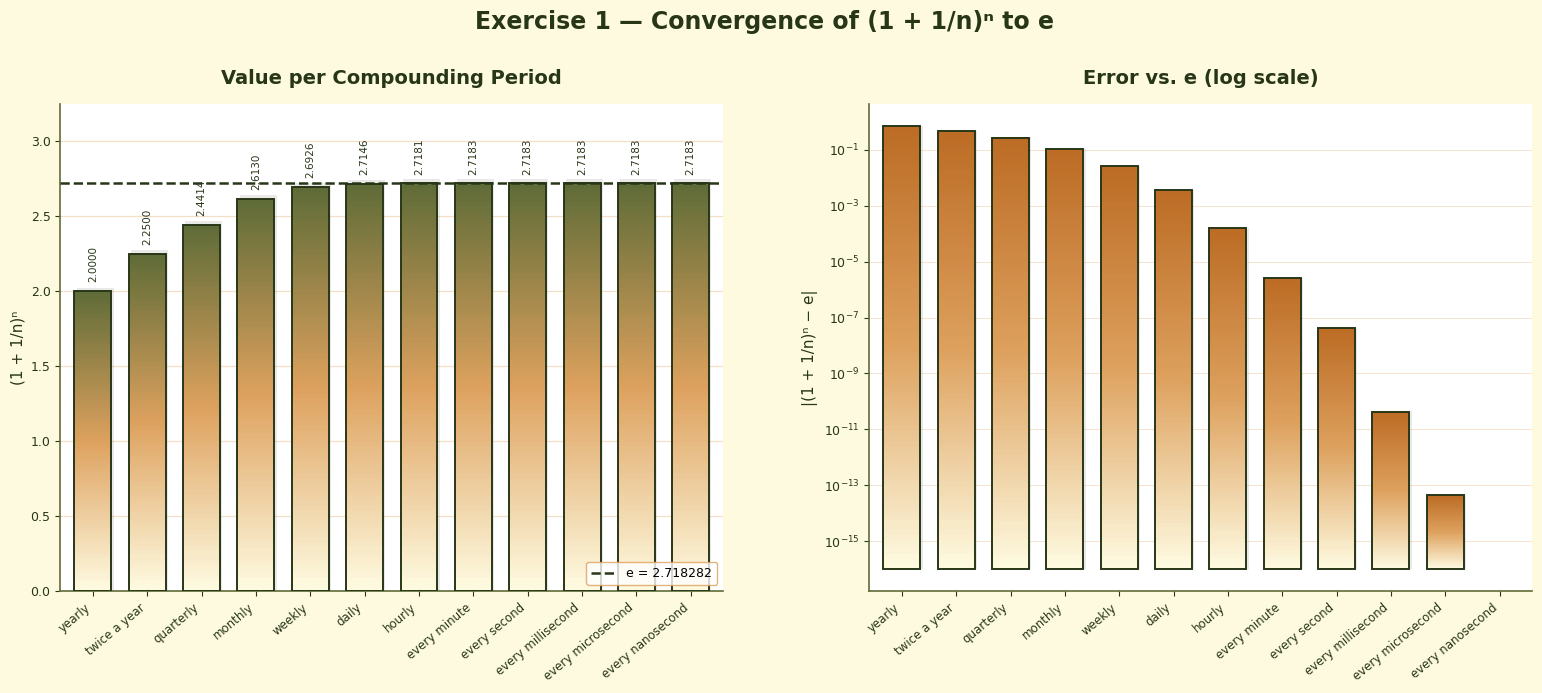

Recreate this plot in Python.
"""
Laboratory Exercise 1
---------------------
Implements (1 + 1/n)^n for compounding periods ranging from yearly down to
every nanosecond, and visualizes the convergence to Euler's number e with
a Matplotlib histogram (gradient bar chart).

Color palette (required):
    #606c38  (olive)
    #283618  (dark green)
    #dda15e  (tan)
    #bc6c25  (brown)
    #fefae0  (cream)
    white
    green
"""

import math
import numpy as np
import matplotlib
matplotlib.use("Agg")
import matplotlib.pyplot as plt
import matplotlib.colors as mcolors
from matplotlib.patches import Rectangle

PALETTE = {
    "olive": "#606c38",
    "dark_green": "#283618",
    "tan": "#dda15e",
    "brown": "#bc6c25",
    "cream": "#fefae0",
    "white": "#ffffff",
    "green": "green",
}

plt.rcParams["font.family"] = "DejaVu Sans"

# ----------------------------------------------------------------------
# Gradient bar helper — draws a smooth cream -> palette-color gradient
# fill inside each bar by stacking many thin slices (correctly handles
# both linear AND log-scaled axes), with a soft shadow underneath for
# depth and a crisp outline on top for a clean, vibrant, poster finish.
# ----------------------------------------------------------------------
def gradient_bar(ax, xcenter, top, width, cmap, bottom=0.0, n_seg=90, log=False,
                  edgecolor="#283618", linewidth=1.4, zorder=3, shadow=True):
    if top <= bottom:
        return
    if shadow:
        ax.add_patch(Rectangle(
            (xcenter - width / 2 + width * 0.06, bottom),
            width, (top - bottom) * 1.01,
            facecolor="#283618", alpha=0.10, zorder=zorder - 1, linewidth=0))
    if log:
        edges = np.logspace(np.log10(bottom), np.log10(top), n_seg + 1)
    else:
        edges = np.linspace(bottom, top, n_seg + 1)
    for i in range(n_seg):
        y0, y1 = edges[i], edges[i + 1]
        ax.add_patch(Rectangle((xcenter - width / 2, y0), width, (y1 - y0) * 1.01,
                                facecolor=cmap(i / max(n_seg - 1, 1)),
                                edgecolor="none", zorder=zorder))
    ax.add_patch(Rectangle((xcenter - width / 2, bottom), width, top - bottom,
                            fill=False, edgecolor=edgecolor, linewidth=linewidth,
                            zorder=zorder + 2))


def style_axes(ax, title, ylabel, bg=PALETTE["white"]):
    ax.set_facecolor(bg)
    ax.set_title(title, color=PALETTE["dark_green"], fontsize=14, fontweight="bold", pad=14)
    ax.set_ylabel(ylabel, color=PALETTE["dark_green"], fontsize=11, fontweight="medium")
    for side in ("top", "right"):
        ax.spines[side].set_visible(False)
    for side in ("left", "bottom"):
        ax.spines[side].set_color(PALETTE["olive"])
        ax.spines[side].set_linewidth(1.2)
    ax.tick_params(colors=PALETTE["dark_green"], labelsize=9)
    ax.grid(axis="y", color=PALETTE["tan"], alpha=0.35, linewidth=0.9, zorder=0)
    ax.set_axisbelow(True)


# Bright warm gradients built from the required palette
cmap_value = mcolors.LinearSegmentedColormap.from_list(
    "value_grad", ["#fefae0", "#dda15e", "#606c38"])
cmap_error = mcolors.LinearSegmentedColormap.from_list(
    "error_grad", ["#fefae0", "#dda15e", "#bc6c25"])

# ----------------------------------------------------------------------
# 1. Build the table of compounding periods -> n -> (1 + 1/n)^n
# ----------------------------------------------------------------------
SECONDS_PER_YEAR = 365 * 24 * 60 * 60  # 31,536,000

periods = [
    ("yearly",              1),
    ("twice a year",        2),
    ("quarterly",           4),
    ("monthly",             12),
    ("weekly",              52),
    ("daily",               365),
    ("hourly",              365 * 24),
    ("every minute",        365 * 24 * 60),
    ("every second",        SECONDS_PER_YEAR),
    ("every millisecond",   SECONDS_PER_YEAR * 1_000),
    ("every microsecond",   SECONDS_PER_YEAR * 1_000_000),
    ("every nanosecond",    SECONDS_PER_YEAR * 1_000_000_000),
]


def compound_value(n: int) -> float:
    """
    Numerically stable computation of (1 + 1/n)^n via
    exp(n * log1p(1/n)), accurate even for n ~ 3.15e16.
    """
    return math.exp(n * math.log1p(1.0 / n))


labels, n_values, results = [], [], []

print(f"{'How often':<20}{'n':>20}{'(1 + 1/n)^n':>20}")
print("-" * 60)
for label, n in periods:
    value = compound_value(n)
    labels.append(label)
    n_values.append(n)
    results.append(value)
    print(f"{label:<20}{n:>20,}{value:>20.10f}")

e_true = math.e
print("-" * 60)
print(f"{'Euler number e':<20}{'':>20}{e_true:>20.10f}")

# ----------------------------------------------------------------------
# 2. Draw the histogram (gradient bar chart) in Matplotlib
# ----------------------------------------------------------------------
fig, axes = plt.subplots(1, 2, figsize=(16, 7.5))
fig.patch.set_facecolor(PALETTE["cream"])

# --- Left panel: value per compounding period -----------------------
ax = axes[0]
style_axes(ax, "Value per Compounding Period", "(1 + 1/n)ⁿ")
x = np.arange(len(labels))
for xi, value in zip(x, results):
    gradient_bar(ax, xi, value, width=0.68, cmap=cmap_value)

ax.axhline(e_true, color=PALETTE["dark_green"], linestyle="--", linewidth=1.8,
           zorder=5, label=f"e = {e_true:.6f}")
for xi, value in zip(x, results):
    ax.text(xi, value + 0.06, f"{value:.4f}", ha="center", va="bottom",
            fontsize=7.5, rotation=90, color=PALETTE["dark_green"], fontweight="medium", zorder=6)

ax.set_xticks(x)
ax.set_xticklabels(labels, rotation=40, ha="right", fontsize=8.5)
ax.set_ylim(0, 3.25)
ax.set_xlim(-0.6, len(labels) - 0.4)
ax.legend(facecolor=PALETTE["white"], edgecolor=PALETTE["tan"], fontsize=9, loc="lower right")

# --- Right panel: error shrinking as n grows -------------------------
ax2 = axes[1]
style_axes(ax2, "Error vs. e (log scale)", "|(1 + 1/n)ⁿ − e|")
errors = [abs(v - e_true) for v in results]
for xi, err in zip(x, errors):
    gradient_bar(ax2, xi, err, width=0.68, cmap=cmap_error, bottom=1e-16, log=True)

ax2.set_yscale("log")
ax2.set_xticks(x)
ax2.set_xticklabels(labels, rotation=40, ha="right", fontsize=8.5)
ax2.set_xlim(-0.6, len(labels) - 0.4)
ax2.grid(axis="y", which="both", color=PALETTE["tan"], alpha=0.30, linewidth=0.7, zorder=0)

fig.suptitle("Exercise 1 — Convergence of (1 + 1/n)ⁿ to e",
             color=PALETTE["dark_green"], fontsize=17, fontweight="bold", y=0.995)
fig.subplots_adjust(left=0.06, right=0.98, top=0.87, bottom=0.22, wspace=0.22)

output_path = "exercise1_histogram.png"
fig.savefig(output_path, dpi=220, facecolor=fig.get_facecolor())
print(f"\nSaved histogram to {output_path}")
